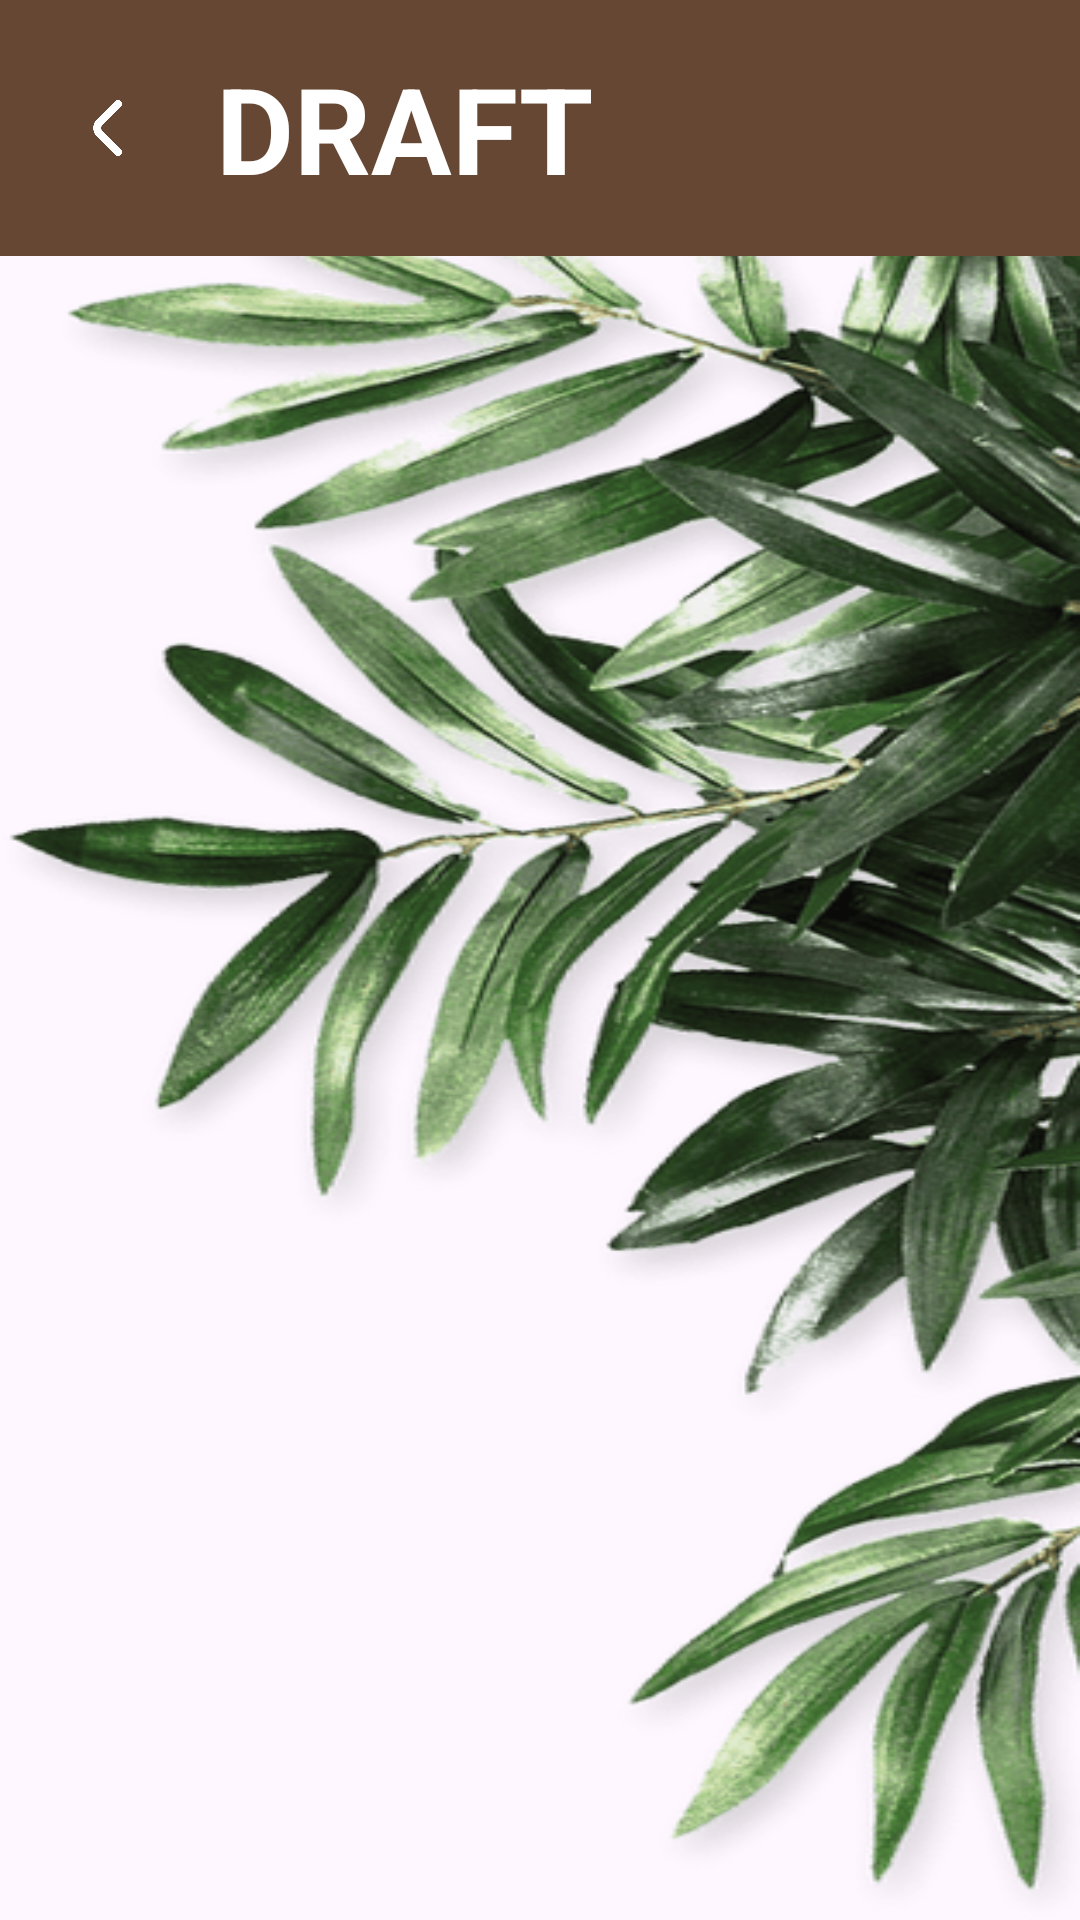

Android layout source for this screen:
<!-- AndroidManifest.xml: application theme Theme.Almaneque -->
<!-- res/layout/fragment_draft.xml -->
<?xml version="1.0" encoding="utf-8"?>
<FrameLayout xmlns:android="http://schemas.android.com/apk/res/android"
    xmlns:app="http://schemas.android.com/apk/res-auto"
    xmlns:tools="http://schemas.android.com/tools"
    android:layout_width="match_parent"
    android:layout_height="match_parent"
    android:background="@drawable/plant_bg">
    
    <androidx.constraintlayout.widget.ConstraintLayout
        android:layout_width="match_parent"
        android:layout_height="match_parent">
        <LinearLayout
            android:id="@+id/DHeader"
            android:layout_width="match_parent"
            android:layout_height="wrap_content"
            android:background="@color/brown"
            android:orientation="horizontal"
            android:padding="16dp"
            app:layout_constraintEnd_toEndOf="parent"
            app:layout_constraintStart_toStartOf="parent"
            app:layout_constraintTop_toTopOf="parent">

            
            <ImageView
                android:id="@+id/btnBack"
                android:layout_width="40dp"
                android:layout_height="40dp"
                android:layout_gravity="center_vertical"
                android:contentDescription="@string/back"
                android:src="@drawable/back"
                android:clickable="true"
                android:focusable="true"
                android:padding="4dp" />

            
            <TextView
                android:layout_width="wrap_content"
                android:layout_height="wrap_content"
                android:layout_gravity="center_vertical"
                android:layout_marginStart="16dp"
                android:text="@string/draft_view_title"
                android:textColor="#FFFFFF"
                android:textSize="40sp"
                android:textStyle="bold" />
        </LinearLayout>


        <androidx.recyclerview.widget.RecyclerView
            android:id="@+id/draftRecyclerView"
            android:layout_width="match_parent"
            android:layout_height="0dp"
            app:layout_constraintTop_toBottomOf="@id/DHeader"
            app:layout_constraintBottom_toBottomOf="parent"/>
    </androidx.constraintlayout.widget.ConstraintLayout>


</FrameLayout>
<!-- resources referenced by this layout -->
<resources>
  <color name="brown">#664733</color>
  <!-- drawable back: png bitmap (drawable, 5171 bytes) -->
  <!-- drawable plant_bg: png bitmap (drawable, 111119 bytes) -->
  <string name="back">Back</string>
  <string name="draft_view_title">DRAFT</string>
  <style name="Theme.Almaneque" parent="Base.Theme.Almaneque" />
  <style name="Base.Theme.Almaneque" parent="Theme.Material3.DayNight.NoActionBar">
          
          
      </style>
</resources>
